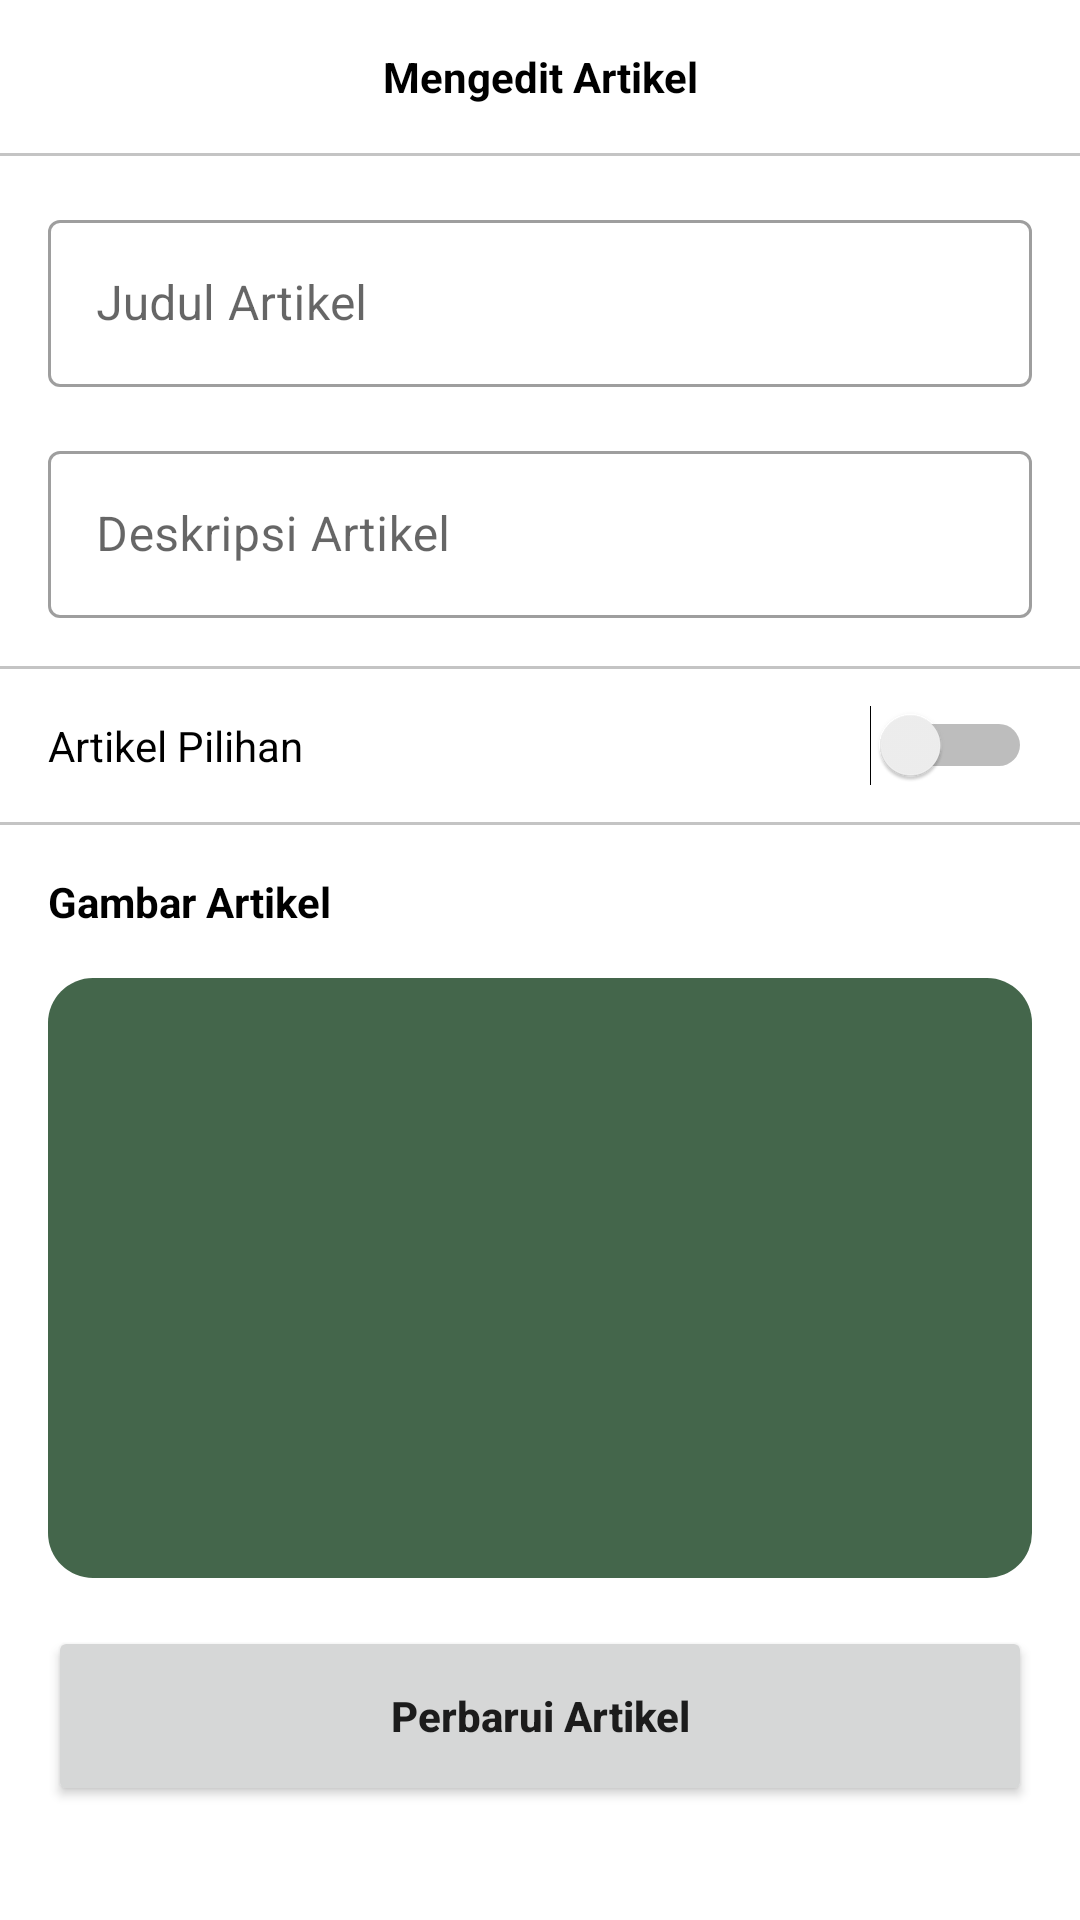

Here is an Android app screen rendered from its layout file. Give the layout XML and the strings, colors and styles it references.
<!-- AndroidManifest.xml: application theme Theme.HaloTani -->
<!-- res/layout/activity_article_edit.xml -->
<?xml version="1.0" encoding="utf-8"?>
<ScrollView
    xmlns:android="http://schemas.android.com/apk/res/android"
    xmlns:app="http://schemas.android.com/apk/res-auto"
    xmlns:tools="http://schemas.android.com/tools"
    android:layout_width="match_parent"
    android:layout_height="match_parent"
    tools:context=".ui.home.article.ArticleEditActivity">

    <androidx.constraintlayout.widget.ConstraintLayout
        android:layout_width="match_parent"
        android:layout_height="wrap_content">


        <ImageView
            android:id="@+id/imageView3"
            android:layout_width="wrap_content"
            android:layout_height="wrap_content"
            android:layout_marginStart="5dp"
            android:layout_marginTop="5dp"
            android:padding="10dp"
            android:contentDescription="@string/image"
            android:src="@drawable/ic_baseline_arrow_back_24"
            app:layout_constraintStart_toStartOf="parent"
            app:layout_constraintTop_toTopOf="parent"
            app:tint="@color/black" />

        <TextView
            android:id="@+id/textView4"
            android:layout_width="wrap_content"
            android:layout_height="wrap_content"
            android:layout_marginTop="16dp"
            android:text="Mengedit Artikel"
            android:textColor="@color/black"
            android:textStyle="bold"
            app:layout_constraintEnd_toEndOf="parent"
            app:layout_constraintStart_toStartOf="parent"
            app:layout_constraintTop_toTopOf="parent" />

        <View
            android:id="@+id/view4"
            android:layout_width="match_parent"
            android:layout_height="1dp"
            android:layout_marginTop="16dp"
            android:background="@color/grey"
            app:layout_constraintEnd_toEndOf="parent"
            app:layout_constraintStart_toStartOf="parent"
            app:layout_constraintTop_toBottomOf="@+id/textView4" />


        <com.google.android.material.textfield.TextInputLayout
            android:id="@+id/textInputLayout"
            style="@style/Widget.MaterialComponents.TextInputLayout.OutlinedBox"
            android:layout_width="match_parent"
            android:layout_height="wrap_content"
            android:layout_marginStart="16dp"
            android:layout_marginEnd="16dp"
            android:layout_marginTop="16dp"
            app:layout_constraintTop_toBottomOf="@+id/view4">

            <com.google.android.material.textfield.TextInputEditText
                android:id="@+id/titleEt"
                android:layout_width="match_parent"
                android:layout_height="wrap_content"
                android:hint="Judul Artikel"
                android:inputType="text" />

        </com.google.android.material.textfield.TextInputLayout>


        <com.google.android.material.textfield.TextInputLayout
            android:id="@+id/textInputLayout2"
            style="@style/Widget.MaterialComponents.TextInputLayout.OutlinedBox"
            android:layout_width="match_parent"
            android:layout_height="wrap_content"
            android:layout_marginStart="16dp"
            android:layout_marginTop="16dp"
            android:layout_marginEnd="16dp"
            app:layout_constraintTop_toBottomOf="@+id/textInputLayout"
            tools:layout_editor_absoluteX="16dp">

            <com.google.android.material.textfield.TextInputEditText
                android:id="@+id/descriptionEt"
                android:layout_width="match_parent"
                android:layout_height="wrap_content"
                android:hint="Deskripsi Artikel"
                android:inputType="textMultiLine"
                android:singleLine="false" />

        </com.google.android.material.textfield.TextInputLayout>

        <View
            android:id="@+id/view5"
            android:layout_width="match_parent"
            android:layout_height="1dp"
            android:layout_marginTop="16dp"
            android:background="@color/grey"
            app:layout_constraintEnd_toEndOf="parent"
            app:layout_constraintStart_toStartOf="parent"
            app:layout_constraintTop_toBottomOf="@+id/textInputLayout2" />

        <Switch
            android:id="@+id/artikelPilihan"
            android:layout_width="match_parent"
            android:layout_height="wrap_content"
            android:padding="16dp"
            android:text="Artikel Pilihan"
            app:layout_constraintEnd_toEndOf="parent"
            app:layout_constraintStart_toStartOf="parent"
            app:layout_constraintTop_toBottomOf="@+id/view5"
            tools:ignore="UseSwitchCompatOrMaterialXml" />


        <View
            android:id="@+id/view6"
            android:layout_width="match_parent"
            android:layout_height="1dp"
            android:background="@color/grey"
            app:layout_constraintEnd_toEndOf="parent"
            app:layout_constraintStart_toStartOf="parent"
            app:layout_constraintTop_toBottomOf="@+id/artikelPilihan" />

        <TextView
            android:id="@+id/textView5"
            android:layout_width="wrap_content"
            android:layout_height="wrap_content"
            android:layout_marginStart="16dp"
            android:layout_marginTop="16dp"
            android:text="Gambar Artikel"
            android:textColor="@color/black"
            android:textStyle="bold"
            app:layout_constraintStart_toStartOf="parent"
            app:layout_constraintTop_toBottomOf="@+id/view6" />

        <ImageView
            android:id="@+id/ArticleDp"
            android:layout_width="match_parent"
            android:layout_marginStart="16dp"
            android:layout_marginEnd="16dp"
            android:layout_marginTop="16dp"
            android:scaleType="centerCrop"
            android:contentDescription="@string/image"
            android:background="@drawable/rounded_bg"
            android:layout_height="200dp"
            app:layout_constraintTop_toBottomOf="@+id/textView5"
            tools:layout_editor_absoluteX="5dp" />

        <ImageView
            android:id="@+id/imageHint"
            android:layout_width="100dp"
            android:layout_height="100dp"
            android:src="@drawable/ic_baseline_add_a_photo_24"
            app:tint="@color/white"
            android:contentDescription="@string/image"
            app:layout_constraintBottom_toBottomOf="@+id/ArticleDp"
            app:layout_constraintEnd_toEndOf="@+id/ArticleDp"
            app:layout_constraintStart_toStartOf="@+id/ArticleDp"
            app:layout_constraintTop_toTopOf="@+id/ArticleDp" />

        <ProgressBar
            android:id="@+id/progressBar"
            android:layout_width="wrap_content"
            android:layout_height="wrap_content"
            android:layout_marginTop="16dp"
            android:visibility="gone"
            app:layout_constraintEnd_toEndOf="parent"
            app:layout_constraintStart_toStartOf="parent"
            app:layout_constraintTop_toBottomOf="@+id/ArticleDp" />

        <Button
            android:layout_width="match_parent"
            android:layout_height="60dp"
            android:layout_marginTop="16dp"
            android:text="Perbarui Artikel"
            android:layout_marginBottom="30sp"
            android:textAllCaps="false"
            android:textStyle="bold"
            android:layout_marginStart="16dp"
            android:id="@+id/uploadArticle"
            android:layout_marginEnd="16dp"
            app:layout_constraintBottom_toBottomOf="parent"
            app:layout_constraintTop_toBottomOf="@+id/progressBar"
            tools:layout_editor_absoluteX="16dp" />

    </androidx.constraintlayout.widget.ConstraintLayout>

</ScrollView>
<!-- resources referenced by this layout -->
<resources>
  <color name="black">#FF000000</color>
  <color name="grey">#C4C4C4</color>
  <color name="white">#FFFFFFFF</color>
  <!-- drawable rounded_bg (drawable) -->
  <?xml version="1.0" encoding="utf-8"?>
  <shape xmlns:android="http://schemas.android.com/apk/res/android" android:shape="rectangle">
  
      <corners
          android:radius="15dp" />
  
      <solid
          android:color="@color/background" />
  
  </shape>
  <string name="image">image</string>
  <style name="Theme.HaloTani" parent="Theme.MaterialComponents.Light.NoActionBar">
          
          <item name="colorPrimary">@color/background</item>
          <item name="colorPrimaryVariant">@color/background</item>
          <item name="colorOnPrimary">@color/white</item>
          
          <item name="colorSecondary">@color/teal_200</item>
          <item name="colorSecondaryVariant">@color/teal_700</item>
          <item name="colorOnSecondary">@color/black</item>
          
          <item name="android:statusBarColor" tools:targetApi="l">?attr/colorPrimaryVariant</item>
          
      </style>
  <color name="background">#44664b</color>
  <color name="teal_200">#FF03DAC5</color>
  <color name="teal_700">#FF018786</color>
</resources>
